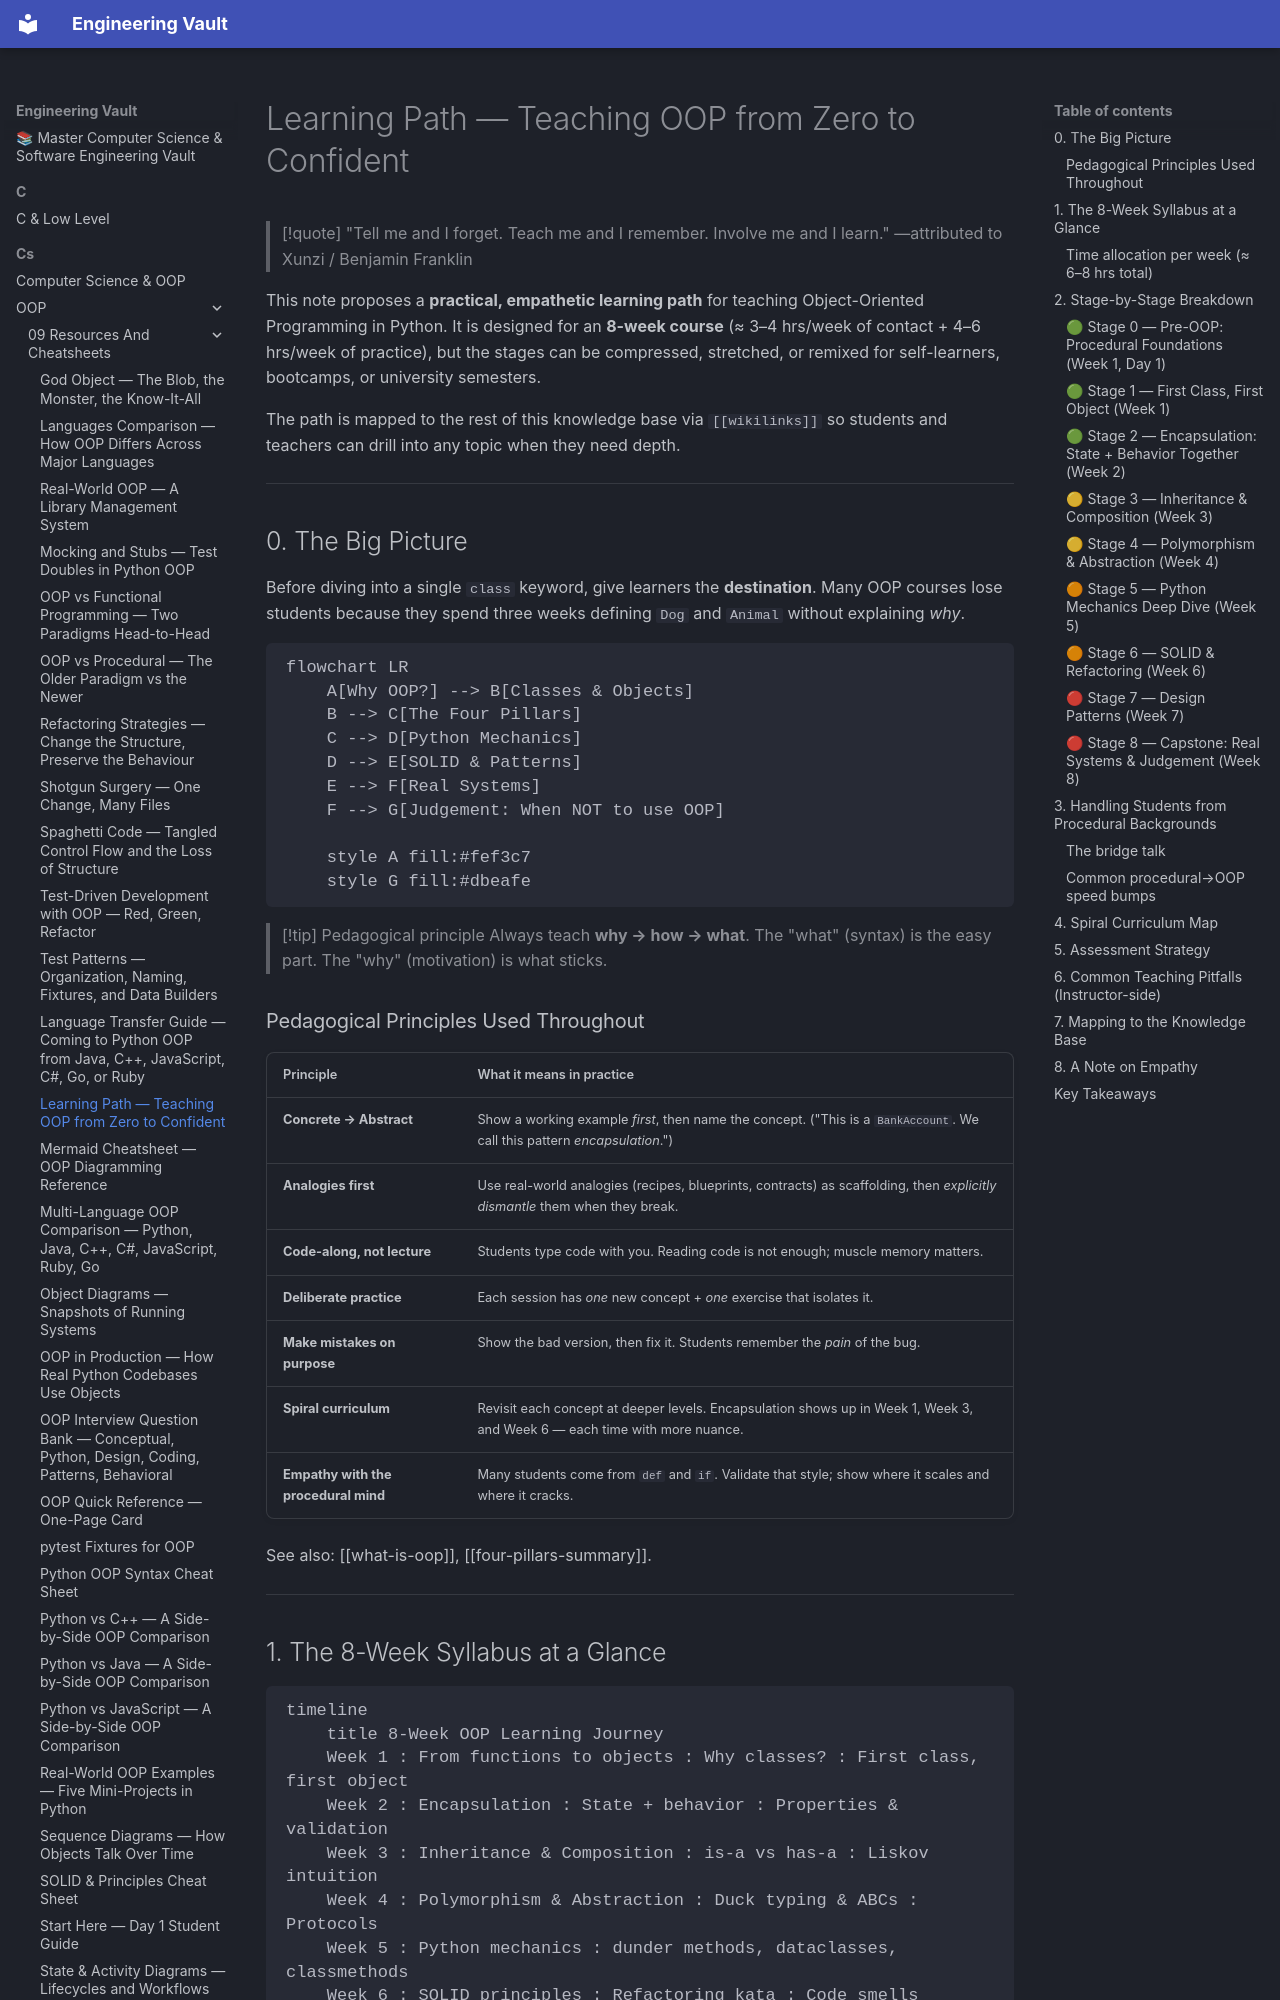

repository: Saff9/engineering-vault · page: cs/OOP/09-Resources-And-Cheatsheets/learning-path/index.html · generator: mkdocs

---
title: Learning Path — Teaching OOP from Zero to Confident
tags:
  - oop
  - teaching
  - learning-path
  - syllabus
  - pedagogy
aliases:
  - OOP Syllabus
  - OOP Curriculum
  - Teaching OOP
created: 2025-01-15
---

# Learning Path — Teaching OOP from Zero to Confident

> [!quote] "Tell me and I forget. Teach me and I remember. Involve me and I learn." —attributed to Xunzi / Benjamin Franklin

This note proposes a **practical, empathetic learning path** for teaching Object-Oriented Programming in Python. It is designed for an **8-week course** (≈ 3–4 hrs/week of contact + 4–6 hrs/week of practice), but the stages can be compressed, stretched, or remixed for self-learners, bootcamps, or university semesters.

The path is mapped to the rest of this knowledge base via `[[wikilinks]]` so students and teachers can drill into any topic when they need depth.

---

## 0. The Big Picture

Before diving into a single `class` keyword, give learners the **destination**. Many OOP courses lose students because they spend three weeks defining `Dog` and `Animal` without explaining *why*.

```mermaid
flowchart LR
    A[Why OOP?] --> B[Classes & Objects]
    B --> C[The Four Pillars]
    C --> D[Python Mechanics]
    D --> E[SOLID & Patterns]
    E --> F[Real Systems]
    F --> G[Judgement: When NOT to use OOP]

    style A fill:#fef3c7
    style G fill:#dbeafe
```

> [!tip] Pedagogical principle
> Always teach **why → how → what**. The "what" (syntax) is the easy part. The "why" (motivation) is what sticks.

### Pedagogical Principles Used Throughout

| Principle | What it means in practice |
|---|---|
| **Concrete → Abstract** | Show a working example *first*, then name the concept. ("This is a `BankAccount`. We call this pattern *encapsulation*.") |
| **Analogies first** | Use real-world analogies (recipes, blueprints, contracts) as scaffolding, then *explicitly dismantle* them when they break. |
| **Code-along, not lecture** | Students type code with you. Reading code is not enough; muscle memory matters. |
| **Deliberate practice** | Each session has *one* new concept + *one* exercise that isolates it. |
| **Make mistakes on purpose** | Show the bad version, then fix it. Students remember the *pain* of the bug. |
| **Spiral curriculum** | Revisit each concept at deeper levels. Encapsulation shows up in Week 1, Week 3, and Week 6 — each time with more nuance. |
| **Empathy with the procedural mind** | Many students come from `def` and `if`. Validate that style; show where it scales and where it cracks. |

See also: [[what-is-oop]], [[four-pillars-summary]].

---
